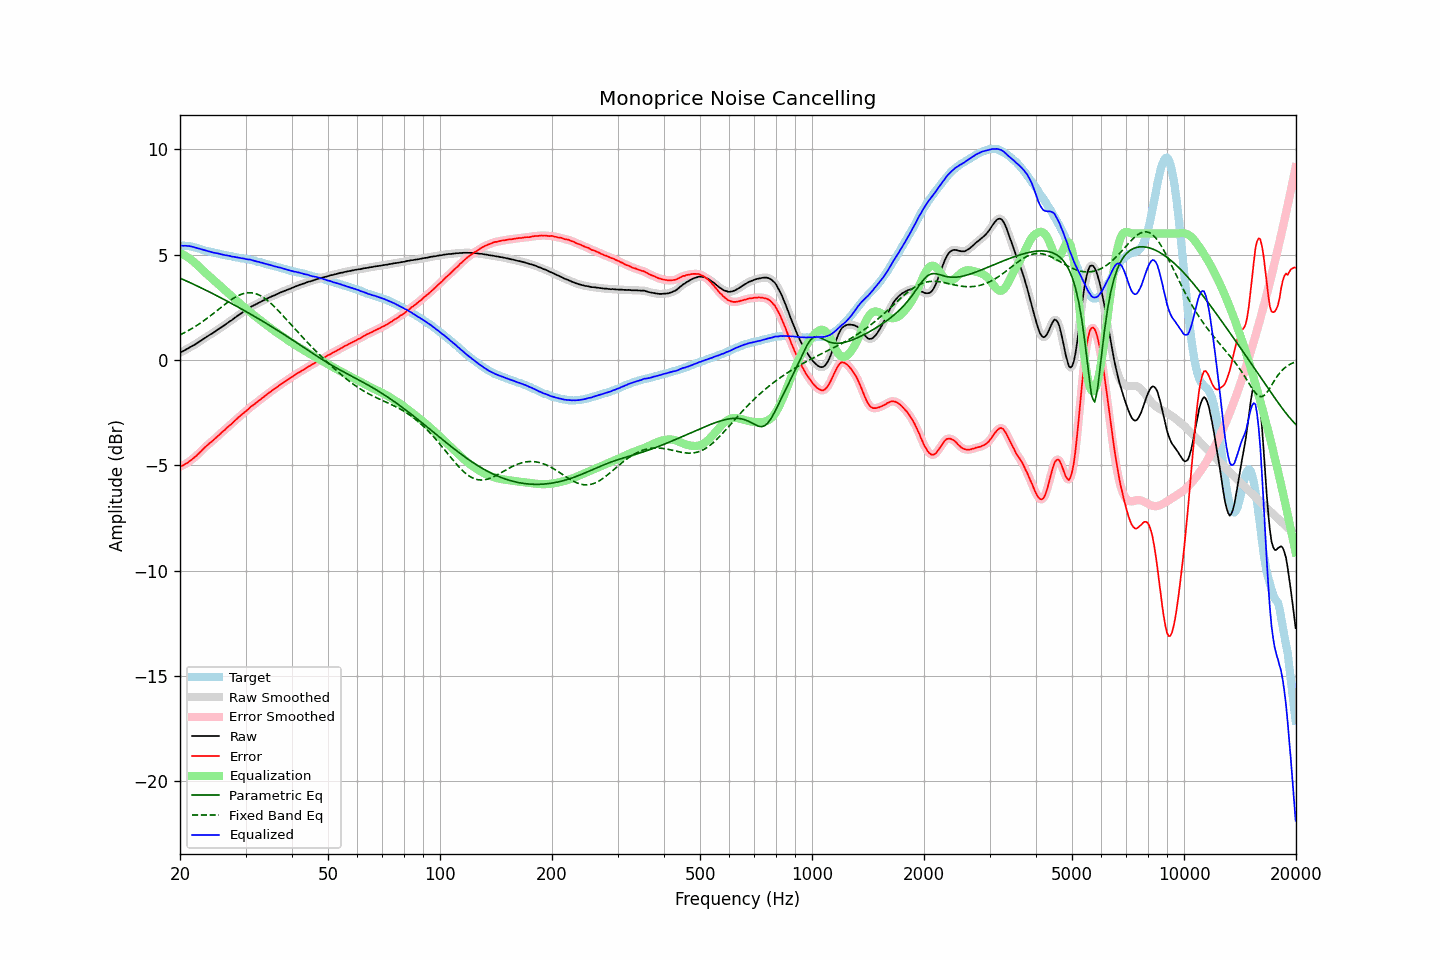

The data file committed next to this chart (first rows):
frequency, raw, error, smoothed, error_smoothed, equalization, parametric_eq, fixed_band_eq, equalized_raw, equalized_smoothed, target
20.00, 0.34, -5.07, 0.34, -5.07, 5.07, 3.88, 1.19, 5.42, 5.42, 5.42
20.20, 0.38, -5.03, 0.38, -5.04, 5.04, 3.85, 1.22, 5.42, 5.42, 5.42
20.40, 0.41, -5.00, 0.42, -5.00, 5.00, 3.81, 1.26, 5.41, 5.42, 5.42
20.61, 0.46, -4.95, 0.46, -4.96, 4.96, 3.78, 1.30, 5.42, 5.42, 5.42
20.81, 0.50, -4.91, 0.50, -4.91, 4.91, 3.75, 1.34, 5.41, 5.41, 5.42
21.02, 0.54, -4.87, 0.55, -4.86, 4.86, 3.71, 1.38, 5.41, 5.41, 5.42
21.23, 0.59, -4.80, 0.59, -4.81, 4.81, 3.68, 1.43, 5.40, 5.40, 5.40
21.44, 0.63, -4.75, 0.63, -4.75, 4.75, 3.64, 1.47, 5.39, 5.38, 5.38
21.66, 0.67, -4.69, 0.67, -4.69, 4.69, 3.61, 1.52, 5.36, 5.37, 5.36
21.87, 0.71, -4.63, 0.72, -4.63, 4.63, 3.57, 1.56, 5.34, 5.34, 5.34
22.09, 0.76, -4.57, 0.76, -4.56, 4.56, 3.53, 1.61, 5.32, 5.32, 5.33
22.31, 0.81, -4.49, 0.81, -4.49, 4.49, 3.50, 1.66, 5.30, 5.30, 5.30
22.54, 0.86, -4.42, 0.86, -4.42, 4.42, 3.46, 1.71, 5.28, 5.28, 5.28
22.76, 0.91, -4.35, 0.91, -4.34, 4.34, 3.42, 1.76, 5.26, 5.26, 5.26
22.99, 0.96, -4.27, 0.96, -4.27, 4.27, 3.39, 1.82, 5.23, 5.23, 5.23
23.22, 1.01, -4.19, 1.01, -4.19, 4.20, 3.35, 1.87, 5.21, 5.21, 5.20
23.45, 1.06, -4.11, 1.06, -4.12, 4.13, 3.31, 1.93, 5.19, 5.19, 5.18
23.69, 1.11, -4.06, 1.11, -4.05, 4.06, 3.27, 1.98, 5.17, 5.17, 5.17
23.92, 1.16, -3.98, 1.16, -3.99, 3.99, 3.24, 2.04, 5.15, 5.15, 5.15
24.16, 1.21, -3.92, 1.21, -3.92, 3.92, 3.20, 2.10, 5.13, 5.13, 5.14
24.40, 1.25, -3.86, 1.26, -3.86, 3.85, 3.16, 2.16, 5.11, 5.11, 5.12
24.65, 1.30, -3.79, 1.31, -3.79, 3.79, 3.12, 2.22, 5.09, 5.09, 5.09
24.89, 1.35, -3.72, 1.36, -3.72, 3.72, 3.08, 2.28, 5.07, 5.08, 5.07
25.14, 1.41, -3.65, 1.41, -3.65, 3.65, 3.04, 2.34, 5.07, 5.06, 5.06
25.39, 1.46, -3.58, 1.46, -3.58, 3.58, 3.00, 2.40, 5.05, 5.05, 5.04
25.65, 1.51, -3.52, 1.51, -3.51, 3.51, 2.96, 2.46, 5.03, 5.03, 5.03
25.91, 1.56, -3.44, 1.56, -3.44, 3.44, 2.92, 2.52, 5.01, 5.01, 5.00
26.16, 1.61, -3.37, 1.61, -3.38, 3.38, 2.88, 2.58, 4.99, 4.99, 4.99
26.43, 1.66, -3.31, 1.67, -3.31, 3.31, 2.84, 2.64, 4.97, 4.97, 4.98
26.69, 1.72, -3.23, 1.72, -3.24, 3.24, 2.80, 2.70, 4.96, 4.96, 4.96
26.96, 1.77, -3.17, 1.77, -3.17, 3.17, 2.76, 2.76, 4.95, 4.95, 4.95
27.23, 1.83, -3.10, 1.83, -3.10, 3.10, 2.72, 2.81, 4.94, 4.93, 4.93
27.50, 1.87, -3.05, 1.88, -3.04, 3.03, 2.68, 2.86, 4.91, 4.91, 4.92
27.77, 1.93, -2.97, 1.93, -2.97, 2.96, 2.64, 2.91, 4.90, 4.90, 4.90
28.05, 1.99, -2.90, 1.99, -2.90, 2.90, 2.60, 2.96, 4.89, 4.89, 4.89
28.33, 2.04, -2.82, 2.05, -2.82, 2.83, 2.55, 3.00, 4.87, 4.87, 4.87
28.62, 2.10, -2.75, 2.10, -2.76, 2.76, 2.51, 3.04, 4.86, 4.86, 4.86
28.90, 2.15, -2.69, 2.15, -2.69, 2.69, 2.47, 3.08, 4.85, 4.85, 4.84
29.19, 2.20, -2.62, 2.21, -2.62, 2.62, 2.43, 3.11, 4.83, 4.83, 4.82
29.48, 2.26, -2.56, 2.26, -2.56, 2.56, 2.38, 3.14, 4.82, 4.82, 4.82
29.78, 2.31, -2.50, 2.31, -2.50, 2.49, 2.34, 3.16, 4.81, 4.80, 4.81
30.08, 2.36, -2.43, 2.36, -2.44, 2.43, 2.30, 3.17, 4.79, 4.79, 4.80
30.38, 2.40, -2.37, 2.41, -2.37, 2.37, 2.26, 3.18, 4.77, 4.78, 4.78
30.68, 2.46, -2.30, 2.46, -2.30, 2.30, 2.21, 3.19, 4.77, 4.76, 4.76
30.99, 2.51, -2.23, 2.51, -2.24, 2.24, 2.17, 3.19, 4.75, 4.75, 4.74
31.30, 2.55, -2.18, 2.56, -2.18, 2.18, 2.12, 3.18, 4.73, 4.74, 4.73
31.61, 2.59, -2.12, 2.59, -2.12, 2.12, 2.08, 3.17, 4.71, 4.71, 4.72
31.93, 2.63, -2.06, 2.63, -2.06, 2.06, 2.03, 3.14, 4.69, 4.69, 4.70
32.24, 2.66, -2.00, 2.67, -2.00, 2.00, 1.99, 3.12, 4.66, 4.67, 4.66
32.57, 2.71, -1.94, 2.71, -1.94, 1.94, 1.94, 3.09, 4.65, 4.65, 4.65
32.89, 2.74, -1.89, 2.75, -1.88, 1.88, 1.90, 3.05, 4.63, 4.63, 4.64
33.22, 2.79, -1.81, 2.79, -1.82, 1.82, 1.85, 3.01, 4.62, 4.61, 4.60
33.55, 2.82, -1.77, 2.83, -1.76, 1.76, 1.81, 2.96, 4.59, 4.59, 4.59
33.89, 2.86, -1.71, 2.87, -1.70, 1.70, 1.76, 2.90, 4.57, 4.57, 4.57
34.23, 2.90, -1.64, 2.90, -1.64, 1.64, 1.72, 2.85, 4.55, 4.55, 4.55
34.57, 2.94, -1.58, 2.94, -1.58, 1.59, 1.67, 2.79, 4.53, 4.53, 4.52
34.92, 2.97, -1.53, 2.98, -1.53, 1.53, 1.62, 2.72, 4.50, 4.51, 4.50
35.27, 3.01, -1.47, 3.01, -1.47, 1.47, 1.58, 2.65, 4.49, 4.48, 4.49
35.62, 3.04, -1.42, 3.04, -1.42, 1.42, 1.53, 2.58, 4.46, 4.46, 4.46
35.97, 3.07, -1.36, 3.08, -1.37, 1.36, 1.48, 2.50, 4.44, 4.44, 4.44
... 635 more rows
